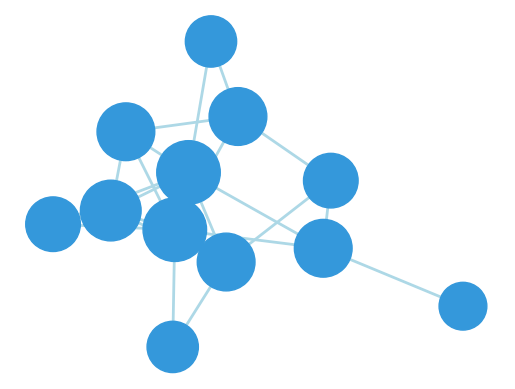

Here is the Python script that generated this plot:
import matplotlib.pyplot as plt
import networkx as nx

missions = {
    "Voyager 1": ["Solar System", "Jupiter", "Galileo"],
    "Voyager 2": ["Mariner 10", "Jupiter", "Galileo", "Juno", "Cassini"],
    "Cassini": ["Galileo", "Juno"],
    "Juno": ["Jupiter"],
    "New Horizons": ["Juno", "Solar System"],
    "Mariner 10": ["Solar System", "Juno"],
    "Galileo": ["Jupiter", "Cassini", "New Horizons"],
    "Rosetta": ["New Horizons"],
    "Mission X": ["Mariner 10", "Galileo"],
    "Mission Y": ["Voyager 1", "Juno"]
}

# Create an undirected graph
G = nx.Graph()

# Add edges to the graph
for mission, targets in missions.items():
    for target in targets:
        G.add_edge(mission, target)

node_sizes = [1000 + 2000 * nx.degree_centrality(G)[node] for node in G.nodes()]

# Apply a single color for all nodes
single_color = "#3498db"

pos = nx.spring_layout(G, seed=42)

nx.draw_networkx_nodes(G, pos, node_size=node_sizes, node_color=single_color, edgecolors=None)

nx.draw_networkx_edges(G, pos, width=2, edge_color='lightblue')

plt.axis('off')

plt.show()
